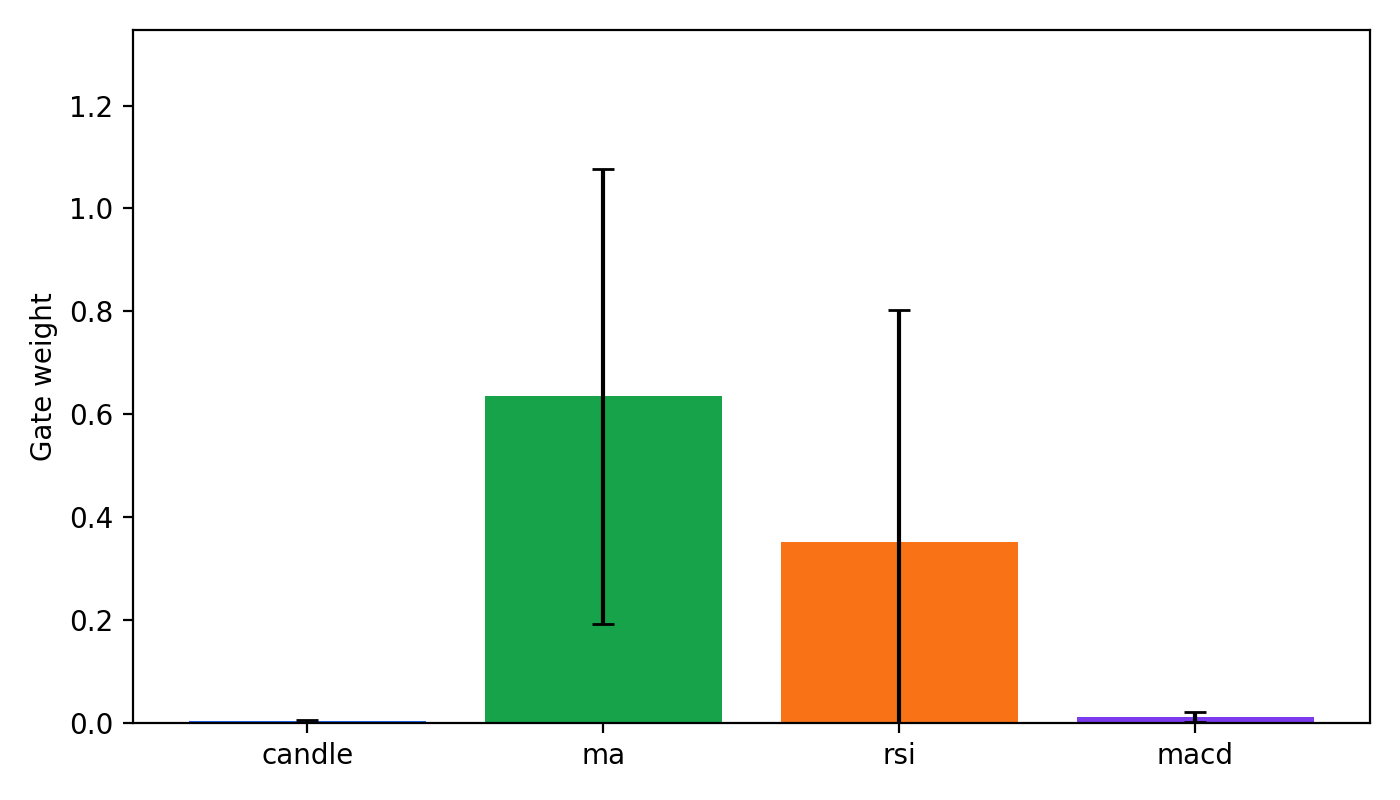

Data behind this chart, as committed beside it:
view, mean_weight, std_weight
candle, 0.002151, 0.003651
ma, 0.6348, 0.4428
rsi, 0.3521, 0.4507
macd, 0.01091, 0.01011
